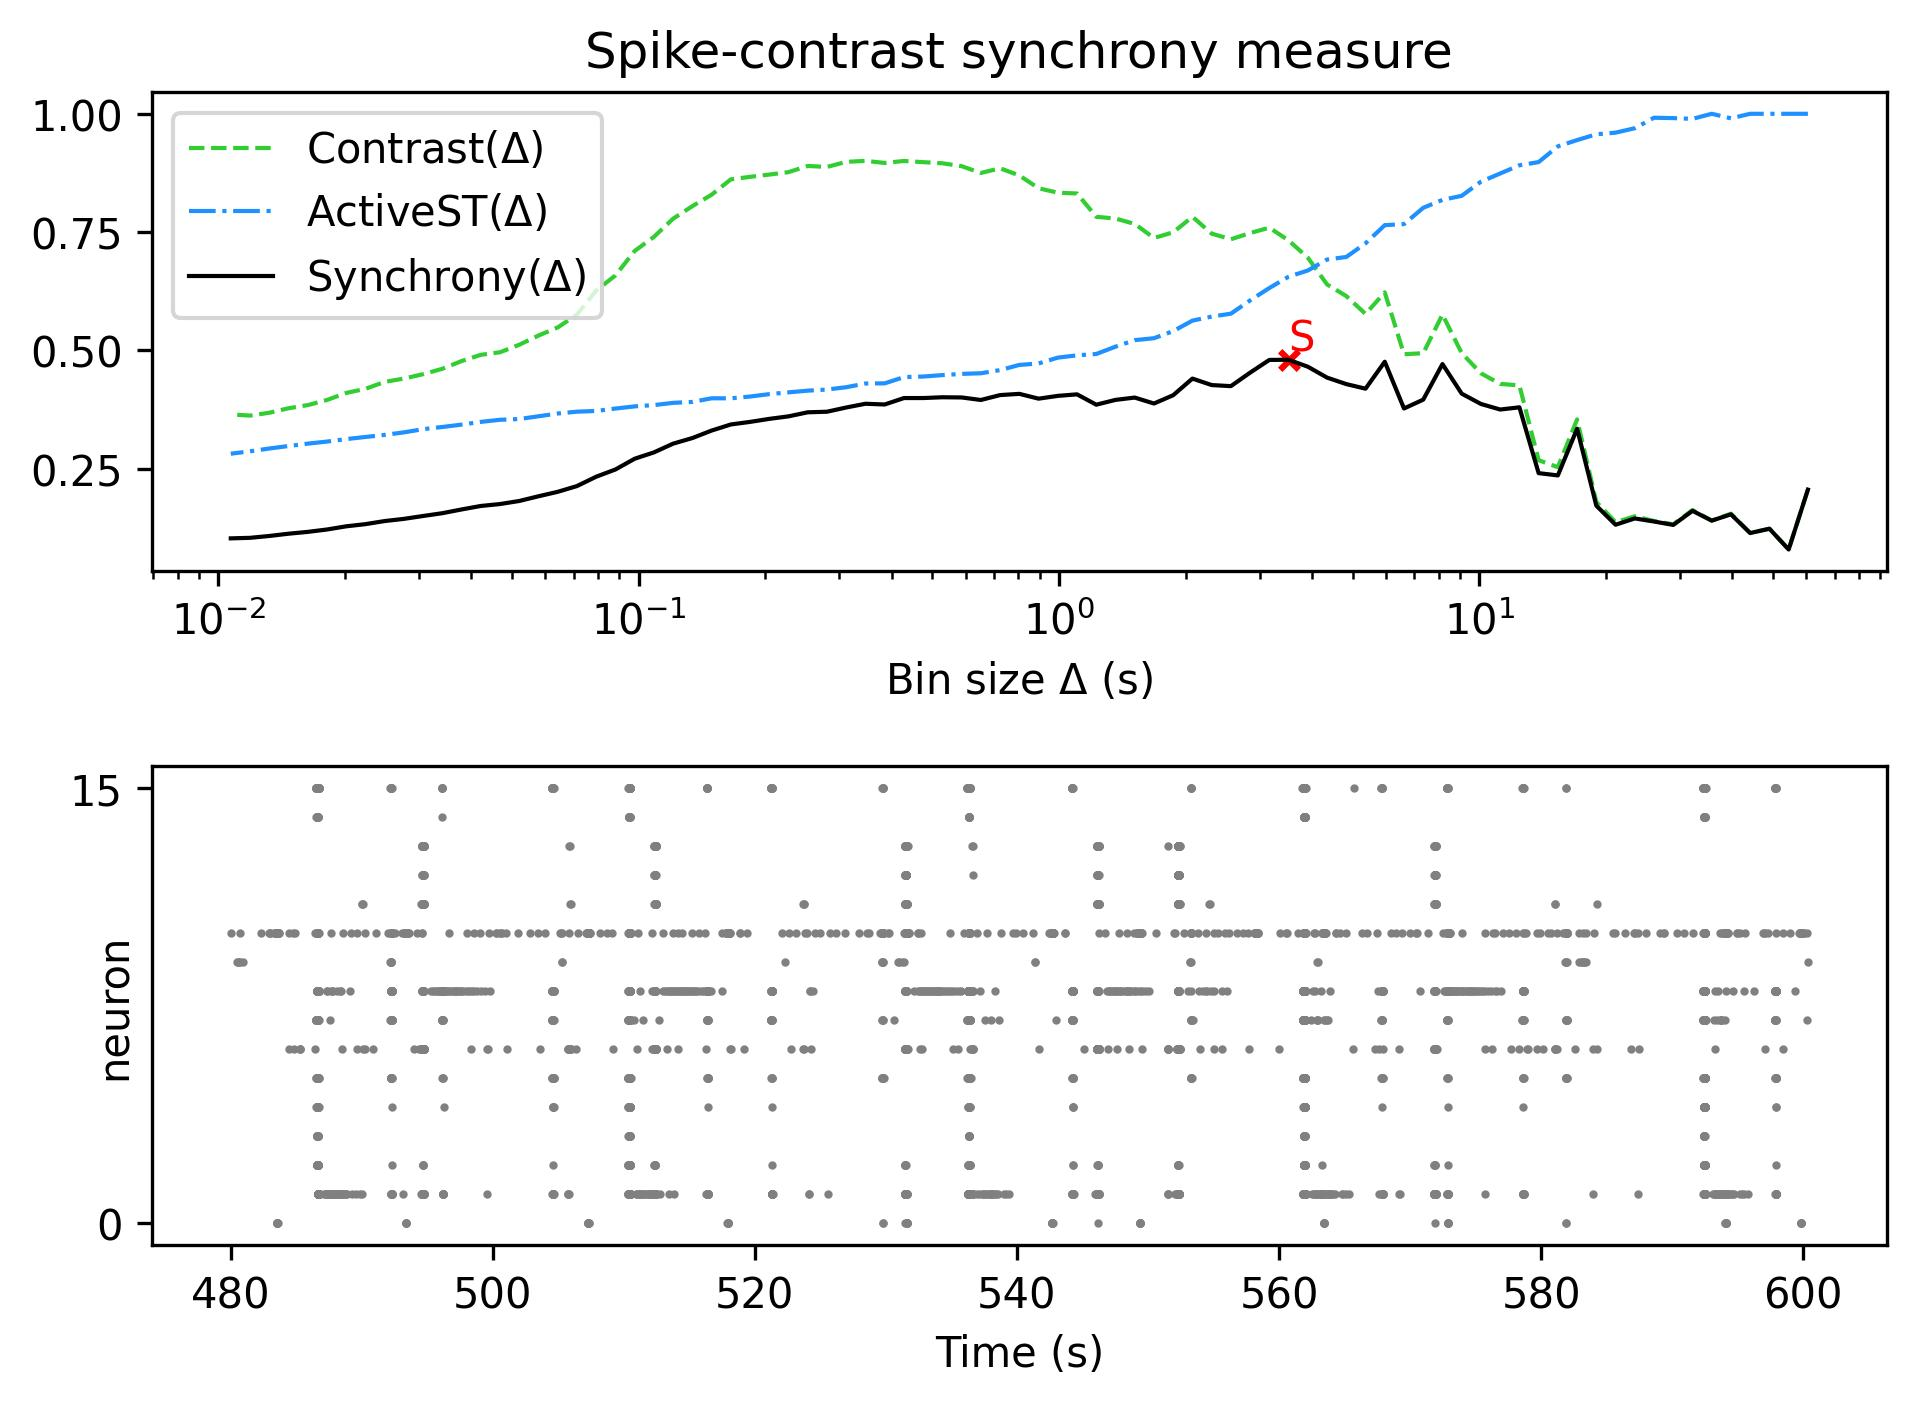

The file beside this chart, header and first rows:
, Spike-contrast (60.5 s), Spike-contrast (54.45 s), Spike-contrast (49.005 s), Spike-contrast (44.104 s), Spike-contrast (39.694 s), Spike-contrast (35.725 s), Spike-contrast (32.152 s), Spike-contrast (28.937 s), Spike-contrast (26.043 s), Spike-contrast (23.439 s), Spike-contrast (21.095 s), Spike-contrast (18.986 s), Spike-contrast (17.087 s), Spike-contrast (15.378 s), Spike-contrast (13.84 s), Spike-contrast (12.456 s), Spike-contrast (11.211 s), Spike-contrast (10.09 s), Spike-contrast (9.081 s), Spike-contrast (8.173 s), Spike-contrast (7.355 s), Spike-contrast (6.62 s), Spike-contrast (5.958 s)
0, 0.2057, 0.07916, 0.1231, 0.1139, 0.1534, 0.1401, 0.1608, 0.1311, 0.1383, 0.1448, 0.1315, 0.1717, 0.3344, 0.2357, 0.2405, 0.3796, 0.3749, 0.3867, 0.4085, 0.471, 0.3958, 0.3772, 0.476
